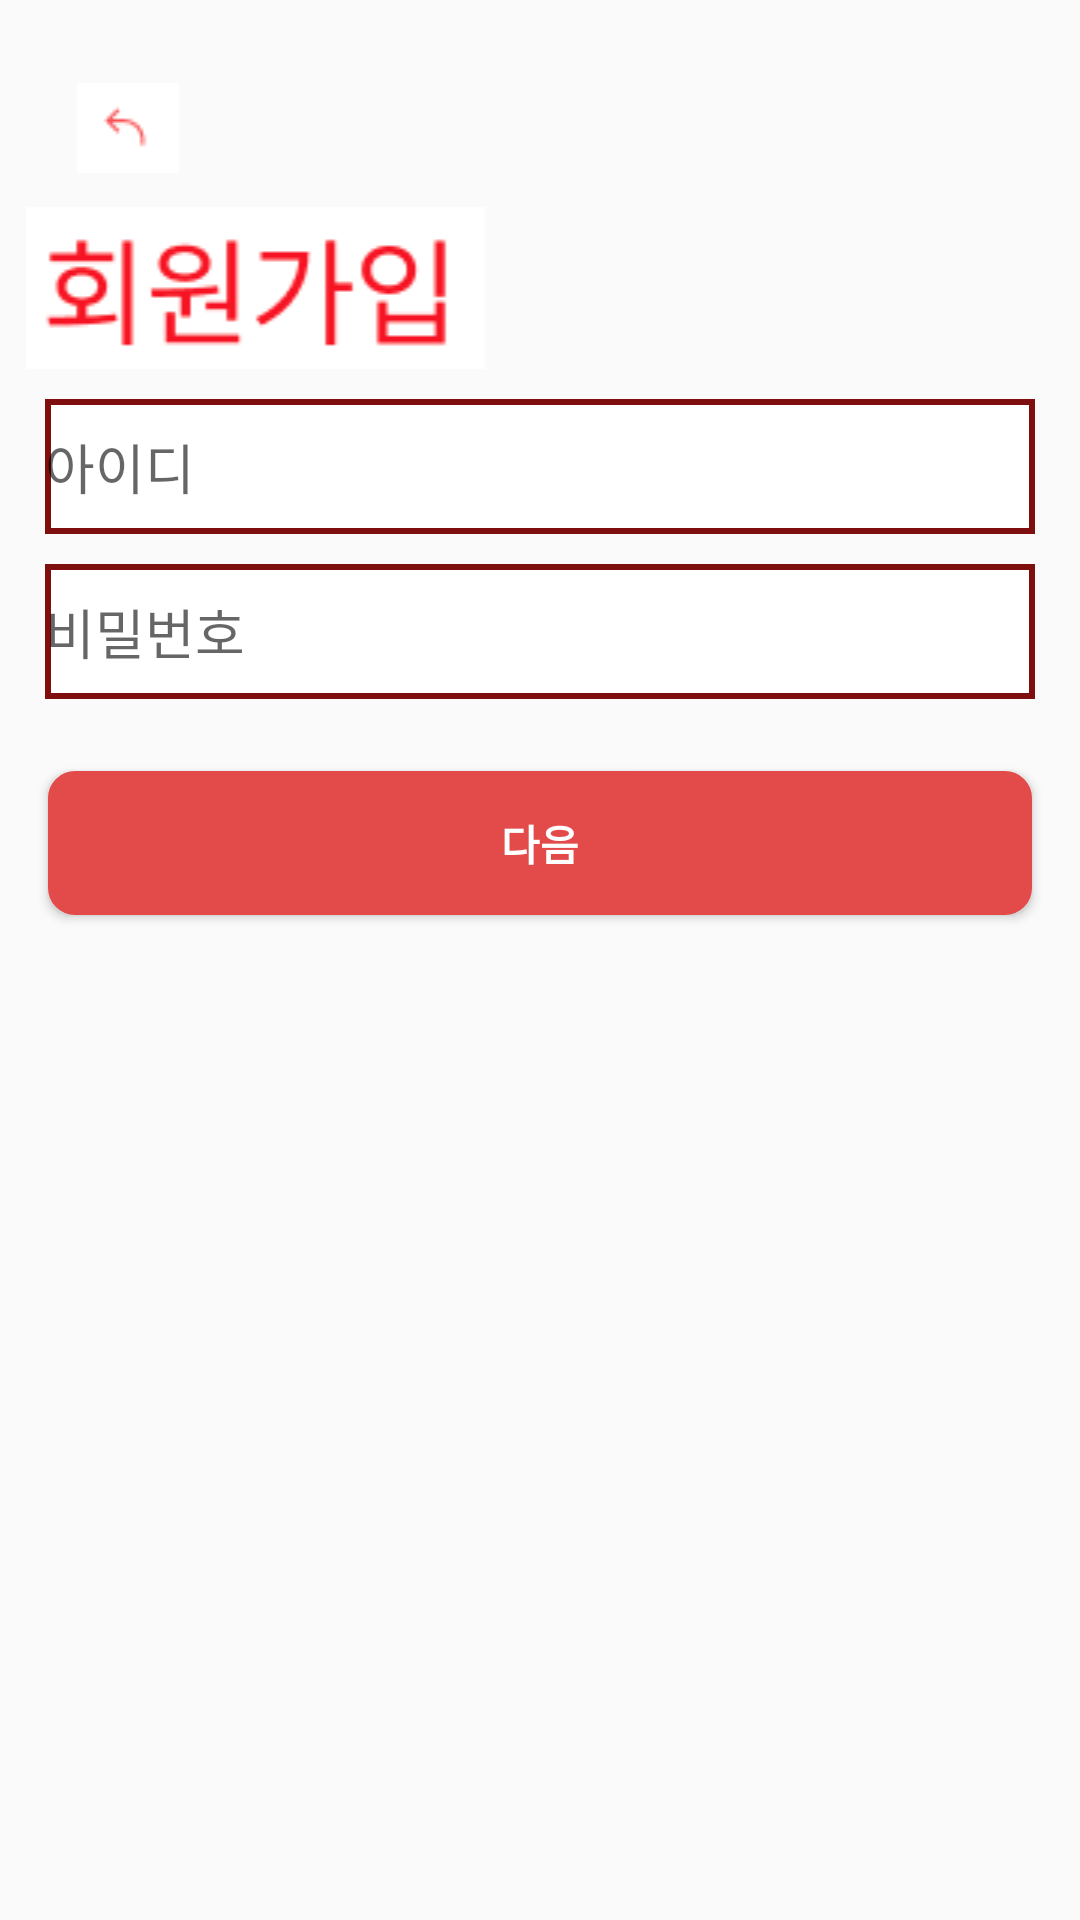

Android layout source for this screen:
<!-- AndroidManifest.xml: application theme AppTheme -->
<!-- res/layout/activity_register1.xml -->
<?xml version="1.0" encoding="utf-8"?>
<LinearLayout android:layout_width="match_parent"
    android:layout_height="match_parent"
    android:orientation="vertical"
    xmlns:android="http://schemas.android.com/apk/res/android">

    

    

    
    <ImageButton
        android:id="@+id/image_back"
        android:layout_width="53dp"
        android:layout_height="53dp"
        android:layout_marginStart="16dp"
        android:layout_marginTop="16dp"
        android:src="@drawable/small_image"
        android:background="@null" />

    <ImageView
        android:layout_width="170dp"
        android:layout_height="wrap_content"
        android:scaleType="fitCenter"
        android:src="@drawable/medium_image" />
    <View
        android:layout_width="match_parent"
        android:layout_height="10dp" />

    <EditText
        android:id="@+id/email_edittext"
        android:layout_width="match_parent"
        android:layout_height="45dp"
        android:layout_marginStart="15dp"
        android:layout_marginEnd="15dp"
        android:background="@drawable/edit_text_border"
        android:hint="@string/email_hint"
        android:inputType="textEmailAddress"/>
    <View
        android:layout_width="match_parent"
        android:layout_height="10dp" />
    
    <EditText
        android:id="@+id/password_edittext"
        android:layout_width="match_parent"
        android:layout_height="45dp"
        android:layout_marginStart="15dp"
        android:layout_marginEnd="15dp"
        android:background="@drawable/edit_text_border"
        android:hint="@string/password_hint"
        android:inputType="textPassword"/>

    
    <Button
        android:id = "@+id/next"
        android:layout_width="match_parent"
        android:layout_height="wrap_content"
        android:layout_marginStart="16dp"
        android:layout_marginTop="24dp"
        android:layout_marginEnd="16dp"
        android:background="@drawable/button_border"
        android:textColor="@color/white"
        android:textStyle="bold"
        android:text="다음"/>

</LinearLayout>
<!-- resources referenced by this layout -->
<resources>
  <color name="white">#FFFFFFFF</color>
  <!-- drawable button_border (drawable) -->
  <selector xmlns:android="http://schemas.android.com/apk/res/android">
      <item android:state_pressed="true">
          <shape>
              <solid android:color="@android:color/white" />
              <stroke android:width="2dp" android:color="@color/red_400" />
              <corners android:radius="8dp" />
          </shape>
      </item>
      <item>
          <shape>
              <solid android:color="@color/red_400" />
              <stroke android:width="2dp" android:color="@color/red_400" />
              <corners android:radius="8dp" />
          </shape>
      </item>
  </selector>
  <!-- drawable edit_text_border (drawable) -->
  <shape xmlns:android="http://schemas.android.com/apk/res/android"
      android:shape="rectangle">
      <solid android:color="@color/white" />
      <stroke android:width="2dp" android:color="@color/red_900" />
      <corners android:radius="0dp" />
  </shape>
  <!-- drawable medium_image: png bitmap (drawable, 6053 bytes) -->
  <!-- drawable small_image: png bitmap (drawable, 3775 bytes) -->
  <string name="email_hint">아이디</string>
  <string name="password_hint">비밀번호</string>
  <style name="AppTheme" parent="Theme.AppCompat.Light.NoActionBar">
          
          <item name="windowActionBar">false</item>
          <item name="windowNoTitle">true</item>
          <item name="android:windowFullscreen">true</item>
      </style>
  <color name="red_400">#e34a4a</color>
  <color name="red_900">#7f0e0e</color>
</resources>
